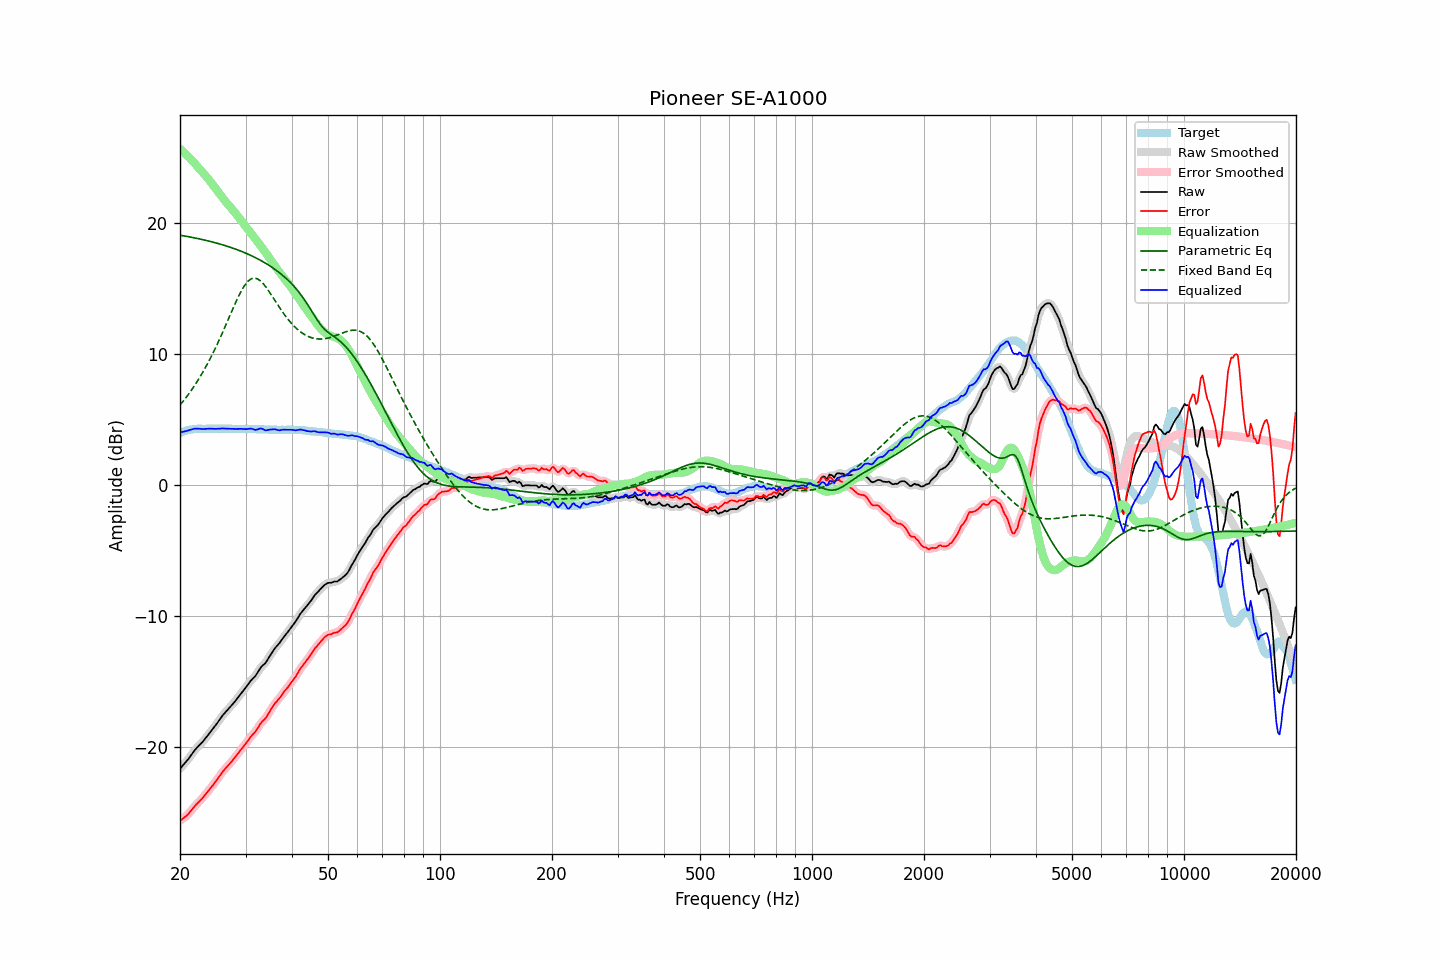

The data file committed next to this chart (first rows):
frequency, raw, error, smoothed, error_smoothed, equalization, parametric_eq, fixed_band_eq, equalized_raw, equalized_smoothed, target
20.00, -21.63, -25.59, -21.62, -25.59, 25.62, 19.04, 6.09, 4.00, 4.00, 3.97
20.20, -21.49, -25.50, -21.49, -25.51, 25.52, 19.01, 6.24, 4.03, 4.03, 4.02
20.40, -21.34, -25.41, -21.35, -25.41, 25.41, 18.99, 6.38, 4.06, 4.06, 4.07
20.61, -21.21, -25.30, -21.21, -25.31, 25.29, 18.97, 6.54, 4.09, 4.09, 4.10
20.81, -21.06, -25.21, -21.06, -25.21, 25.18, 18.95, 6.70, 4.11, 4.12, 4.15
21.02, -20.92, -25.10, -20.91, -25.09, 25.06, 18.93, 6.87, 4.14, 4.15, 4.19
21.23, -20.75, -24.95, -20.75, -24.96, 24.94, 18.91, 7.03, 4.19, 4.19, 4.21
21.44, -20.58, -24.81, -20.58, -24.81, 24.81, 18.88, 7.21, 4.23, 4.23, 4.23
21.66, -20.42, -24.66, -20.41, -24.66, 24.67, 18.86, 7.38, 4.25, 4.26, 4.25
21.87, -20.24, -24.50, -20.25, -24.51, 24.53, 18.83, 7.57, 4.29, 4.28, 4.26
22.09, -20.09, -24.37, -20.10, -24.37, 24.40, 18.81, 7.76, 4.30, 4.30, 4.28
22.31, -19.96, -24.25, -19.96, -24.25, 24.26, 18.78, 7.95, 4.29, 4.30, 4.29
22.54, -19.84, -24.12, -19.84, -24.12, 24.12, 18.76, 8.15, 4.28, 4.28, 4.29
22.76, -19.70, -23.99, -19.71, -24.00, 23.98, 18.73, 8.35, 4.28, 4.27, 4.29
22.99, -19.59, -23.86, -19.58, -23.86, 23.84, 18.70, 8.56, 4.26, 4.27, 4.28
23.22, -19.44, -23.71, -19.43, -23.71, 23.71, 18.68, 8.77, 4.27, 4.27, 4.28
23.45, -19.27, -23.55, -19.28, -23.56, 23.56, 18.65, 8.99, 4.29, 4.28, 4.28
23.69, -19.13, -23.42, -19.13, -23.41, 23.42, 18.62, 9.22, 4.29, 4.29, 4.29
23.92, -18.97, -23.26, -18.97, -23.26, 23.26, 18.59, 9.45, 4.29, 4.29, 4.29
24.16, -18.81, -23.10, -18.82, -23.11, 23.11, 18.56, 9.68, 4.29, 4.29, 4.29
24.40, -18.65, -22.95, -18.66, -22.95, 22.95, 18.53, 9.92, 4.29, 4.29, 4.30
24.65, -18.51, -22.79, -18.50, -22.79, 22.79, 18.49, 10.17, 4.28, 4.28, 4.29
24.89, -18.34, -22.63, -18.34, -22.63, 22.62, 18.46, 10.43, 4.28, 4.28, 4.29
25.14, -18.17, -22.46, -18.17, -22.46, 22.45, 18.43, 10.69, 4.28, 4.28, 4.29
25.39, -17.99, -22.29, -18.00, -22.29, 22.29, 18.39, 10.95, 4.29, 4.29, 4.30
25.65, -17.83, -22.12, -17.82, -22.11, 22.12, 18.36, 11.22, 4.29, 4.30, 4.30
25.91, -17.65, -21.94, -17.65, -21.95, 21.96, 18.32, 11.49, 4.31, 4.31, 4.29
26.16, -17.49, -21.78, -17.50, -21.79, 21.80, 18.28, 11.77, 4.31, 4.31, 4.29
26.43, -17.36, -21.64, -17.35, -21.64, 21.65, 18.25, 12.05, 4.30, 4.30, 4.29
26.69, -17.22, -21.50, -17.22, -21.50, 21.51, 18.21, 12.33, 4.29, 4.29, 4.29
26.96, -17.08, -21.36, -17.08, -21.37, 21.36, 18.17, 12.62, 4.29, 4.28, 4.29
27.23, -16.95, -21.23, -16.94, -21.23, 21.22, 18.13, 12.90, 4.28, 4.28, 4.29
27.50, -16.81, -21.09, -16.81, -21.09, 21.08, 18.09, 13.19, 4.27, 4.27, 4.29
27.77, -16.66, -20.94, -16.67, -20.95, 20.94, 18.04, 13.47, 4.27, 4.27, 4.28
28.05, -16.52, -20.80, -16.52, -20.79, 20.79, 18.00, 13.74, 4.26, 4.27, 4.28
28.33, -16.36, -20.63, -16.37, -20.64, 20.64, 17.96, 14.01, 4.27, 4.27, 4.27
28.62, -16.21, -20.48, -16.21, -20.48, 20.48, 17.91, 14.28, 4.27, 4.28, 4.27
28.90, -16.04, -20.32, -16.05, -20.32, 20.33, 17.86, 14.52, 4.28, 4.28, 4.28
29.19, -15.89, -20.15, -15.89, -20.16, 20.17, 17.82, 14.76, 4.28, 4.28, 4.27
29.48, -15.73, -20.01, -15.73, -20.01, 20.00, 17.77, 14.97, 4.27, 4.27, 4.28
29.78, -15.58, -19.84, -15.58, -19.85, 19.84, 17.71, 15.17, 4.26, 4.26, 4.27
30.08, -15.43, -19.71, -15.42, -19.69, 19.68, 17.66, 15.34, 4.26, 4.26, 4.28
30.38, -15.26, -19.53, -15.25, -19.52, 19.53, 17.61, 15.49, 4.27, 4.28, 4.27
30.68, -15.09, -19.35, -15.09, -19.36, 19.38, 17.55, 15.60, 4.29, 4.29, 4.27
30.99, -14.92, -19.18, -14.93, -19.19, 19.22, 17.50, 15.69, 4.30, 4.29, 4.27
31.30, -14.79, -19.04, -14.79, -19.05, 19.06, 17.44, 15.74, 4.27, 4.27, 4.26
31.61, -14.66, -18.91, -14.66, -18.92, 18.89, 17.38, 15.77, 4.24, 4.23, 4.26
31.93, -14.54, -18.79, -14.52, -18.77, 18.73, 17.32, 15.75, 4.20, 4.21, 4.26
32.24, -14.35, -18.60, -14.35, -18.60, 18.57, 17.26, 15.72, 4.22, 4.23, 4.25
32.57, -14.16, -18.40, -14.16, -18.40, 18.42, 17.19, 15.65, 4.26, 4.26, 4.25
32.89, -13.95, -18.20, -13.97, -18.21, 18.26, 17.13, 15.56, 4.31, 4.29, 4.25
33.22, -13.80, -18.04, -13.82, -18.06, 18.10, 17.06, 15.44, 4.29, 4.28, 4.24
33.55, -13.69, -17.93, -13.69, -17.93, 17.93, 16.99, 15.31, 4.24, 4.24, 4.24
33.89, -13.59, -17.81, -13.56, -17.79, 17.75, 16.92, 15.16, 4.17, 4.19, 4.23
34.23, -13.41, -17.63, -13.40, -17.63, 17.58, 16.85, 15.00, 4.17, 4.18, 4.23
34.57, -13.21, -17.42, -13.21, -17.43, 17.40, 16.77, 14.82, 4.20, 4.19, 4.22
34.92, -13.01, -17.22, -13.01, -17.23, 17.23, 16.69, 14.64, 4.22, 4.22, 4.22
35.27, -12.82, -17.03, -12.81, -17.02, 17.05, 16.61, 14.45, 4.23, 4.24, 4.21
35.62, -12.64, -16.84, -12.63, -16.84, 16.87, 16.53, 14.26, 4.24, 4.24, 4.21
35.97, -12.44, -16.65, -12.46, -16.67, 16.70, 16.44, 14.07, 4.25, 4.23, 4.21
... 635 more rows
